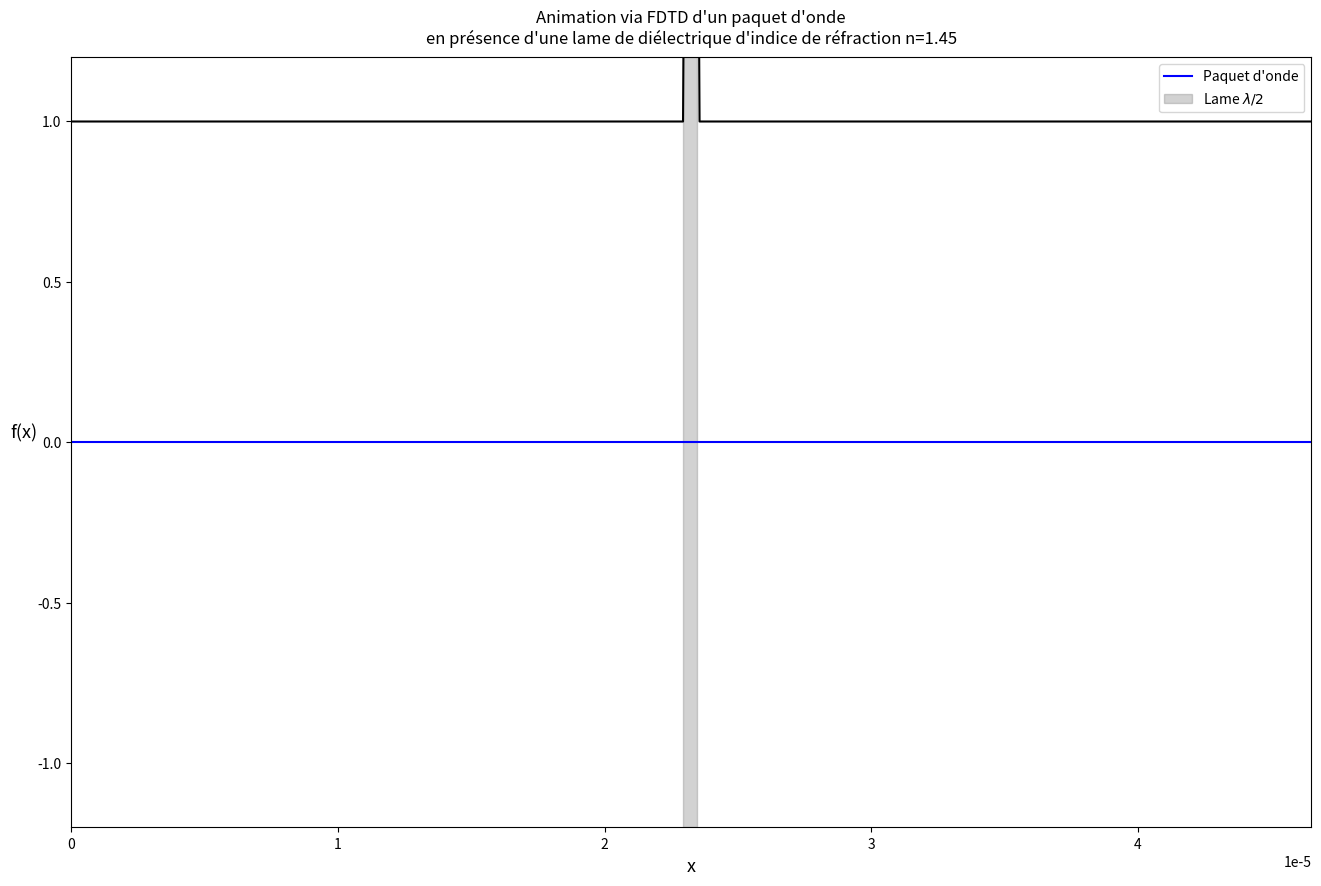

Python code for this plot:
#!/usr/bin/env python3
# -*- coding: utf-8 -*-
"""
Created on Wed Sep 16 08:08:03 2026

@author: magat-j
joanny.magat@etu.umontpellier.fr

e2) du TP FDTD de M2 (= TP8 de L3)
La lame fait maintenant une longueur lambda/2

/bin/python3 /skole/nas-edu/home0/mpn2/magat-j/Documents/M2/EM/FDTD_e2.py
"""

import numpy as np
import matplotlib.pyplot as plt
import matplotlib.animation as animation

c=2.99792458e8
lambda0=1.55e-6 #longueur d'onde telecom, celle de la fibre optique
N_lambda=20 #lambda0/dx
S=1 # Pas magique
T=lambda0/c
omega=2*np.pi/T
tau=2*T #Largeur de la Gausienne
tc=8*T #Centre de la Gausienne
xmin=0
xmax=30*lambda0
dx=lambda0/N_lambda
#nbx = int((xmax -xmin)/dx) +1 # = N
dt=S*dx/c
N=30*N_lambda+1
T_tot=1000

x=np.linspace(xmin,xmax,N)
unm=np.linspace(0,0,N)
un=np.linspace(0,0,N)
unp=np.linspace(0,0,N)


#Permittivité relative

n_air = 1.000272 #Indice de réfraction de l'air
n_lame = 1.45 #Indice de réfraction de la lame diéléctrique
esp_r=np.ones(N) #Vide en dehors de la lame
esp_r[int(N/2)-int(lambda0/(4*n_lame*dx)):int(N/2)+int(lambda0/(4*n_lame*dx))+1]=n_lame**2

# print(f"\nlambda = lambda0/n_lame = {lambda0/n_lame}")
# print(f"\nlambda/(2*dx) = {lambda0/(n_lame*2*dx)}")
# print(f"\nlargeur lame simulé\n= int(N/2)+int(lambda0/(4*n_lame*dx))\n- ( int(N/2)-int(lambda0/(4*n_lame*dx)) )\n= {int(N/2)+int(lambda0/(4*n_lame*dx)) - ( int(N/2)-int(lambda0/(4*n_lame*dx)) )}\n")
# print(f"\nlargeur lame simulé\n= int( N/2+lambda0/(4*n_lame*dx)\n- (N/2-lambda0/(4*n_lame*dx)) )\n= {int( N/2+lambda0/(4*n_lame*dx) - (N/2-lambda0/(4*n_lame*dx)) )}\n")
# ==> le int fait passer que la largeur est pas de lambda/2 qui équivaut à une largeur discrète de 6.9 mais est de 6

# for i in range(N):
#     if N/3 < i < 2/3*N: # Largeur de la lame
#         esp_r[i]=n_lame**2

"""
#Dioptre 1
r_theo_d1 = (n_air - n_lame) / (n_air + n_lame) 
t_theo_d1 = (2*n_air) / (n_air + n_lame)
Ei_d1 = "Pas encore calculé"
Er_d1 = "Pas encore calculé"
Et_d1 = "Pas encore calculé"
r_exp_d1 = "Pas encore calculé"
t_exp_d1 = "Pas encore calculé"

#Dioptre 2
r_theo_d2 = (n_lame - n_air) / (n_air + n_lame) 
t_theo_d2 = (2*n_lame) / (n_air + n_lame)
Ei_d2 = "Pas encore calculé"
Er_d2 = "Pas encore calculé"
Et_d2 = "Pas encore calculé"
r_exp_d2 = "Pas encore calculé"
t_exp_d2 = "Pas encore calculé"
"""


fig, ax = plt.subplots(figsize=(16, 10))
line, = ax.plot([], [], "blue", label="Paquet d'onde")
espr, = ax.plot(x, esp_r, "black")

ax.axvspan(
    x[int(N/2)-int(lambda0/(4*n_lame*dx))-1],
    x[int(N/2)+int(lambda0/(4*n_lame*dx))],
    color="grey",
    alpha=0.35,
    label=r"Lame $\lambda/2$")

"""
fig.subplots_adjust(
    left=0.08,
    right=0.65,
    top=0.90,
    bottom=0.10) #Met le graphe à gauche pour avoir la place de mettre les légendes à droite
"""

"""
#Centrage de la fenetre de la figure
manager = plt.get_current_fig_manager()
window = manager.window

screen = window.screen().availableGeometry()

window.move(
    (screen.width() - window.width()) // 2,
    (screen.height() - window.height()) // 2)
"""

ax.set_xlim(xmin, xmax)
ax.set_ylim(-1.2, 1.2)

"""
ax.axvline(
    x=x[int(N/3)],
    color="grey",
    linestyle="--",
    linewidth=2,
    label=f"Lame allant de  x = {x[int(N/3)]} à x = {x[int(2/3*N)]}")
ax.axvline(
    x=x[int(2/3*N)],
    color="grey",
    linestyle="--",
    linewidth=2)

#Positions des zones de mesures (zone gauche, centrale et droite)
largeur_zone = N/9
gg = int(N/6 - largeur_zone)
gd = int(N/6 + largeur_zone)
cg = int(2*N/4 - largeur_zone)
cd = int(2*N/4 + largeur_zone)
dg = int(5*N/6 - largeur_zone)
dd = int(5*N/6 + largeur_zone)

ax.axvspan(
    x[gg],
    x[gd],
    color="red",
    alpha=0.35,
    label=
    "Zone où est mesurée le max de l'amplitude\n"\
    "de l'onde incidente puis de celle réfléchie\n"\
    "du premier dioptre\n"\
    f"(x de {x[gg]:.2e} à {x[gd]:.2e})")

ax.axvspan(
    x[cg],
    x[cd],
    color="green",
    alpha=0.35,
    label=
    "Zone où est mesurée le max de l'amplitude\n"\
    "de l'onde transmise du premier dioptre,\n"\
    "de celle incidente du deuxième dioptre puis\n"\
    "de celle réfléchie du deuxième dioptre\n"\
    f"(x de {x[cg]:.2e} à {x[cd]:.2e})")

ax.axvspan(
    x[dg],
    x[dd],
    color="blue",
    alpha=0.35,
    label=
    "Zone où est mesurée le max de l'amplitude\n"\
    "de l'onde transmise du premier dioptre\n"\
    f"(x de {x[dg]:.2e} à {x[dd]:.2e})")
"""

ax.set_title(
    f"Animation via FDTD d'un paquet d'onde\nen présence d'une lame de diélectrique d'indice de réfraction n={n_lame}",
    fontweight="normal",
    pad=10)
ax.set_xlabel(
    "x",
    fontsize=13,
    rotation=0,
    labelpad=5)
ax.set_ylabel(
    r"f(x)",
    fontsize=13,
    rotation=0,
    labelpad=10)

"""
legend = ax.legend(
    loc="upper left",
    bbox_to_anchor=(1.01, 1.01)) #[gauche, bas]
legend.get_frame().set_edgecolor("grey")
"""

"""
#Zone de texte
ax_txt = fig.add_axes([0.65, -0.11, 0.3, 0.8]) #[gauche, bas, largeur, hauteur]
ax_txt.axis("off")

texte = ax_txt.text(
    0.05, 0.95,
    f"Coefficients de réflexion et de transmission\ndu premier dioptre :\n\n"\
    f"r_theo_d1 = {r_theo_d1:.3f}\nt_theo_d1 = {t_theo_d1:.3f}\n\n"\
    f"r_exp_d1 = {r_exp_d1}\nt_exp_d1 = {t_exp_d1}\n\n"\
    f"Ei_d1 = {Ei_d1}\nEr_d1 = {Er_d1}\nEt_d1 = {Et_d1}\n\n\n"\
    f"Coefficients de réflexion et de transmission\ndu deuxième dioptre :\n\n"\
    f"r_theo_d2 = {r_theo_d2:.3f}\nt_theo_d2 = {t_theo_d2:.3f}\n\n"\
    f"r_exp_d2 = {r_exp_d2}\nt_exp_d2 = {t_exp_d2}\n\n"\
    f"Ei_d2 = {Ei_d2}\nEr_d2 = {Er_d2}\nEt = {Et_d2}",
    ha="left",
    va="top",
    fontsize=10,
    transform=ax_txt.transAxes,
    bbox=dict(
        boxstyle="round,pad=0.5",
        facecolor="white",
        edgecolor="grey",
        alpha=0.8))
"""


def animate(n): 
    
    """
    #Test pour connaitre n :
    if n >= 840 :
        return line, texte
    """

    """
    global Ei_d1
    global Er_d1
    global Et_d1
    global r_exp_d1
    global t_exp_d1

    global Ei_d2
    global Er_d2
    global Et_d2
    global r_exp_d2
    global t_exp_d2
    """

    tnp = (n+1) * dt
    
    # for i in range(1,N-1):
    #     unp[i] = S**2 / esp_r[i] * (un[i+1]-2*un[i]+un[i-1]) + 2*un[i] - unm[i]
    
    unp[1:N-1] = S**2 / esp_r[1:N-1] * (un[2:N]-2*un[1:N-1]+un[0:N-2]) + 2*un[1:N-1] - unm[1:N-1] # la notation l[i:j] marche comme un range : il fait de i à j exclu
    
    if tnp < 2*tc :
        unp[0] = np.cos(omega*(tnp-tc))*np.exp(-((tnp-tc)/tau)**2)
    
    else :
        unp[0] = un[1]
    
    unp[N-1] = un[N-2]
        
    line.set_data(x, unp)
    unm[:]=un[:]
    un[:]=unp[:]
    
    """
    if n == 290 : 
        Ei_d1 = max(np.abs(unp[gg:gd])) #Onde Incidente d1 pour T_tot = 1000
    
    if n == 515 : 
        Er_d1 = max(np.abs(unp[gg:gd])) #Onde Réfléchie d1 pour T_tot = 1000
    
    if n == 560 : 
        Et_d1 = max(np.abs(unp[cg:cd])) #Onde Transmise d1 pour T_tot = 1000
        Ei_d2 = max(np.abs(unp[cg:cd])) #Onde Incidente d2 pour T_tot = 1000
    
    if n > 560 and n < 840 :
        r_exp_d1 = - (Er_d1 / Ei_d1)
        t_exp_d1 = Et_d1 / Ei_d1
        texte.set_text(
            f"Coefficients de réflexion et de transmission\ndu premier dioptre :\n\n"\
            f"r_theo_d1 = {r_theo_d1:.3f}\nt_theo_d1 = {t_theo_d1:.3f}\n\n"\
            f"r_exp_d1 = {r_exp_d1:.3f}\nt_exp_d1 = {t_exp_d1:.3f}\n\n"\
            f"Ei_d1 = {Ei_d1:.3f}\nEr_d1 = {Er_d1:.3f}\nEt_d1 = {Et_d1:.3f}\n\n"\
            f"Coefficients de réflexion et de transmission\ndu deuxième dioptre :\n\n"\
            f"r_theo_d2 = {r_theo_d2:.3f}\nt_theo_d2 = {t_theo_d2:.3f}\n\n"\
            f"r_exp_d2 = {r_exp_d2}\nt_exp_d2 = {t_exp_d2}\n\n"\
            f"Ei_d2 = {Ei_d2}\nEr_d2 = {Er_d2}\nEt = {Et_d2}")

    if n == 840 : 
        Er_d2 = max(np.abs(unp[cg:cd])) #Onde Réfléchie d2 pour T_tot = 1000
        Et_d2 = max(np.abs(unp[dg:dd])) #Onde Transmise d2 pour T_tot = 1000
     
    if n > 840 :
        r_exp_d1 = - (Er_d1 / Ei_d1)
        t_exp_d1 = Et_d1 / Ei_d1
        r_exp_d2 = Er_d2 / Ei_d2
        t_exp_d2 = Et_d2 / Ei_d2
        texte.set_text(
            f"Coefficients de réflexion et de transmission\ndu premier dioptre :\n\n"\
            f"r_theo_d1 = {r_theo_d1:.3f}\nt_theo_d1 = {t_theo_d1:.3f}\n\n"\
            f"r_exp_d1 = {r_exp_d1:.3f}\nt_exp_d1 = {t_exp_d1:.3f}\n\n"\
            f"Ei_d1 = {Ei_d1:.3f}\nEr_d1 = {Er_d1:.3f}\nEt_d1 = {Et_d1:.3f}\n\n"\
            f"Coefficients de réflexion et de transmission\ndu deuxième dioptre :\n\n"\
            f"r_theo_d2 = {r_theo_d2:.3f}\nt_theo_d2 = {t_theo_d2:.3f}\n\n"\
            f"r_exp_d2 = {r_exp_d2:.3f}\nt_exp_d2 = {t_exp_d2:.3f}\n\n"\
            f"Ei_d2 = {Ei_d2:.3f}\nEr_d2 = {Er_d2:.3f}\nEt = {Et_d2:.3f}")
    """    

    return line, #texte
 
ani = animation.FuncAnimation(fig, animate, frames=T_tot,
                              interval=1e-10, blit=True, repeat=False)

ax.legend()
plt.show()
